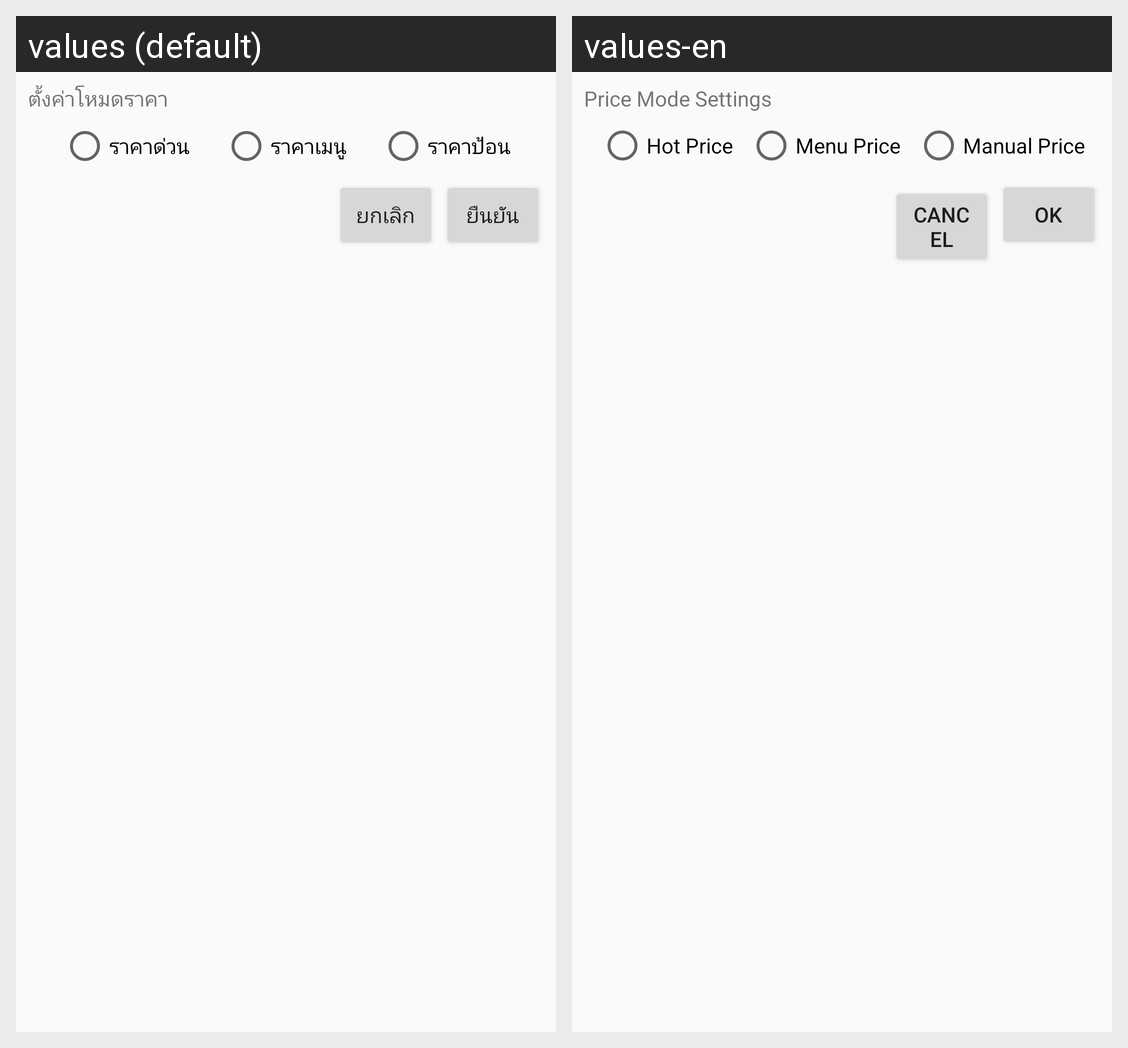

The Android screen above is rendered under two locales of the same app. Produce the string resources it draws, with the default and per-locale values.
Android screen res/layout/shop_setup.xml rendered under 2 locales, left to right: values (default), values-en. Device: Nexus 5 (rendered at 1080×1920; each locale shown at half size, 540×960, under a caption strip naming it); theme Theme.AppCompat.Light.
Strings drawn on this screen, with the default value and each locale's value (text and hints the layout hard-codes, and strings that could not be matched under every locale, appear in the picture but are not listed):

SetupShop
  values: ตั้งค่าโหมดราคา
  values-en: Price Mode Settings

PriceTypeH
  values: ราคาด่วน
  values-en: Hot Price

PriceTypeM
  values: ราคาเมนู
  values-en: Menu Price

PriceTypeE
  values: ราคาป้อน
  values-en: Manual Price

Cancel
  values: ยกเลิก
  values-en: Cancel

Submit
  values: ยืนยัน
  values-en: OK
